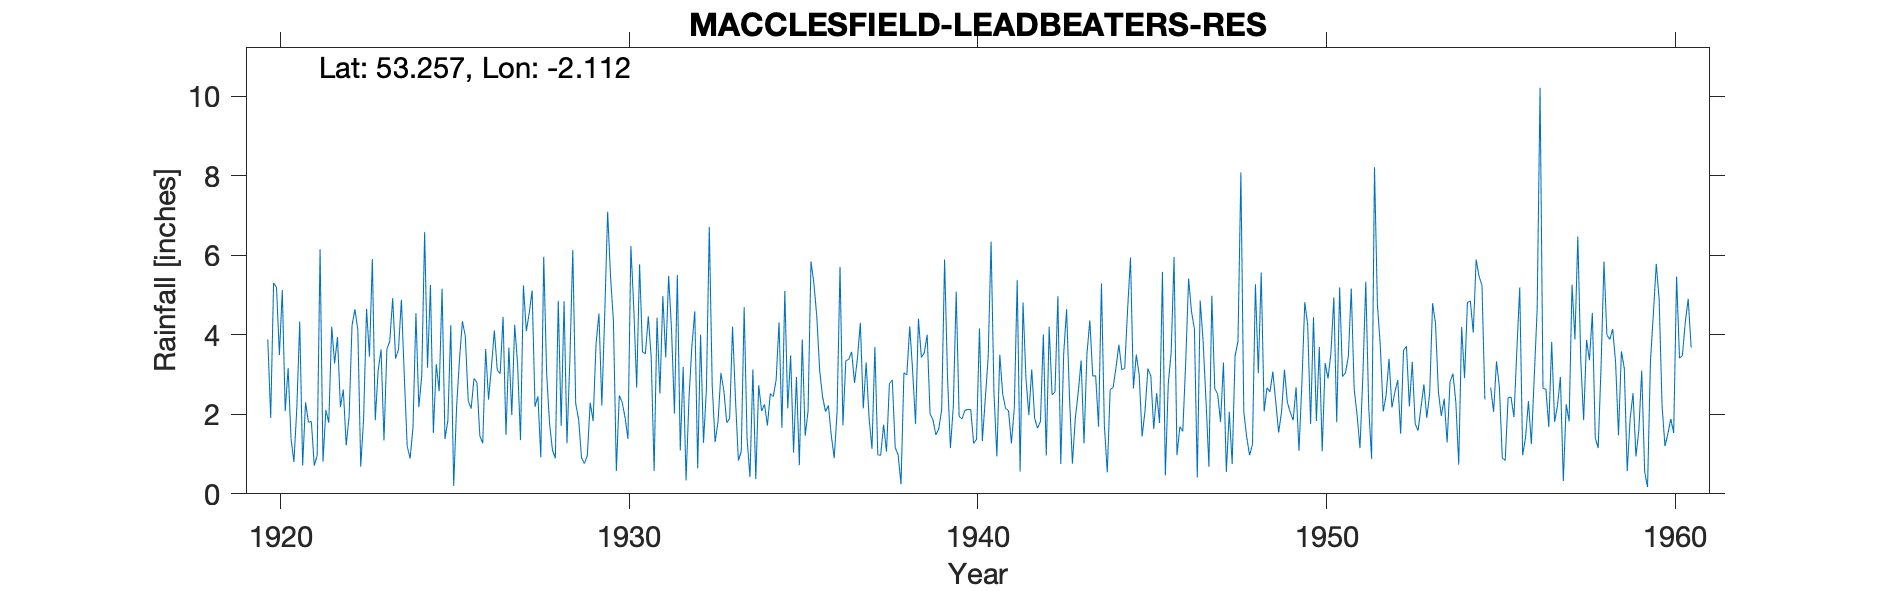

Data behind this chart, as committed beside it:
MACCLESFIELD-LEADBEATERS-RES, , , , , , , , , , , , , , , , , , , , , , , 
Grid ref, SJ926733, Long, -2.112, Lat, 53.26, Elevation, 579, ft., , , , , , , , , , , , , , , 
Station no, 2725, , , , , , , , , , , , , , , , , , , , , , 
, 1920, 1921, 1922, 1923, 1924, 1925, 1926, 1927, 1928, 1929, 1930, 1931, 1932, 1933, 1934, 1935, 1936, 1937, 1938, 1939, 1940, 1941, 1942
January, , 4.33, 3.28, 3.45, 2.95, 2.58, 2.9, 3.68, 5.96, 1.88, 4.33, 4.46, 3.19, 1.81, 3.13, 2.15, 2.43, 3.41, 2.86, 4, 1.88, 0.94, 3.13
February, 3.88, 0.71, 3.94, 5.9, 1.19, 5.16, 2.8, 1.98, 3.03, 0.91, 0.57, 3.43, 0.34, 3.04, 0.37, 3.48, 2.07, 4.3, 1.16, 2.01, 2.1, 3.5, 1.9
March, 1.91, 2.3, 2.18, 1.85, 0.89, 1.38, 1.46, 4.25, 1.77, 0.76, 2.47, 0.57, 2.4, 2.6, 2.73, 1.04, 2.22, 2.15, 0.98, 1.86, 2.12, 2.51, 1.65
April, 5.3, 1.8, 2.62, 3.1, 1.69, 1.84, 1.27, 3.26, 1.1, 0.96, 2.3, 4.43, 3.71, 1.79, 2.08, 2.94, 1.46, 3.3, 0.24, 1.48, 2.12, 2.15, 1.82
May, 5.19, 1.82, 1.22, 3.63, 4.54, 4.24, 3.64, 1.35, 0.89, 2.29, 1.92, 2.52, 4.59, 1.89, 2.25, 0.72, 0.9, 1.91, 3.04, 1.64, 1.27, 2.09, 4.01
June, 3.49, 0.71, 1.95, 1.34, 2.18, 0.2, 2.37, 5.24, 4.85, 1.83, 1.38, 4.97, 0.64, 4.2, 1.72, 3.88, 2.07, 1.13, 2.99, 2.12, 1.37, 1.27, 0.96
July, 5.12, 0.96, 4.23, 3.63, 2.96, 2.18, 3.19, 4.09, 1.71, 3.76, 6.23, 3.43, 4, 2.4, 2.52, 1.46, 5.71, 3.69, 4.21, 5.89, 4.16, 2.16, 4.2
August, 2.08, 6.15, 4.64, 3.84, 6.58, 3.38, 4.11, 4.54, 4.84, 4.53, 4.67, 5.48, 1.28, 0.84, 2.44, 2.08, 1.72, 0.98, 3.09, 2.95, 1.33, 5.37, 2.49
September, 3.16, 0.81, 4.12, 4.92, 3.17, 4.34, 3.11, 5.11, 1.27, 2.22, 2.67, 4.12, 2.62, 1.06, 2.86, 5.84, 3.35, 0.97, 1.76, 1.15, 2.38, 0.56, 2.56
October, 1.39, 2.11, 0.68, 3.4, 5.25, 3.96, 3.02, 2.19, 3.38, 4.52, 5.77, 2.02, 6.71, 4.69, 4.31, 5.29, 3.38, 1.74, 4.4, 2.2, 3.43, 4.81, 4.97
November, 0.8, 1.79, 1.91, 3.63, 1.53, 2.34, 4.45, 2.45, 6.13, 7.09, 3.57, 5.5, 2.71, 1.39, 1.66, 4.46, 3.57, 1.06, 3.43, 5.08, 6.34, 2.91, 0.75
December, 2.17, 4.2, 4.65, 4.88, 3.26, 2.14, 1.48, 0.92, 2.27, 5.46, 3.52, 1.09, 1.3, 0.42, 5.1, 3.1, 2.79, 2.77, 3.54, 1.95, 2.53, 1.98, 3.52
Total, , 27.69, 35.42, 43.57, 36.19, 33.74, 33.8, 39.06, 37.2, 36.21, 39.4, 42.02, 33.49, 26.13, 31.17, 36.44, 31.67, 27.41, 31.7, 32.33, 31.03, 30.25, 31.96
NGR is from the 1950s record and is near…, , , , , , , , , , , , , , , , , , , , , , , 
Jan 1940 reading noted as being correcte…, , , , , , , , , , , , , , , , , , , , , , , 
